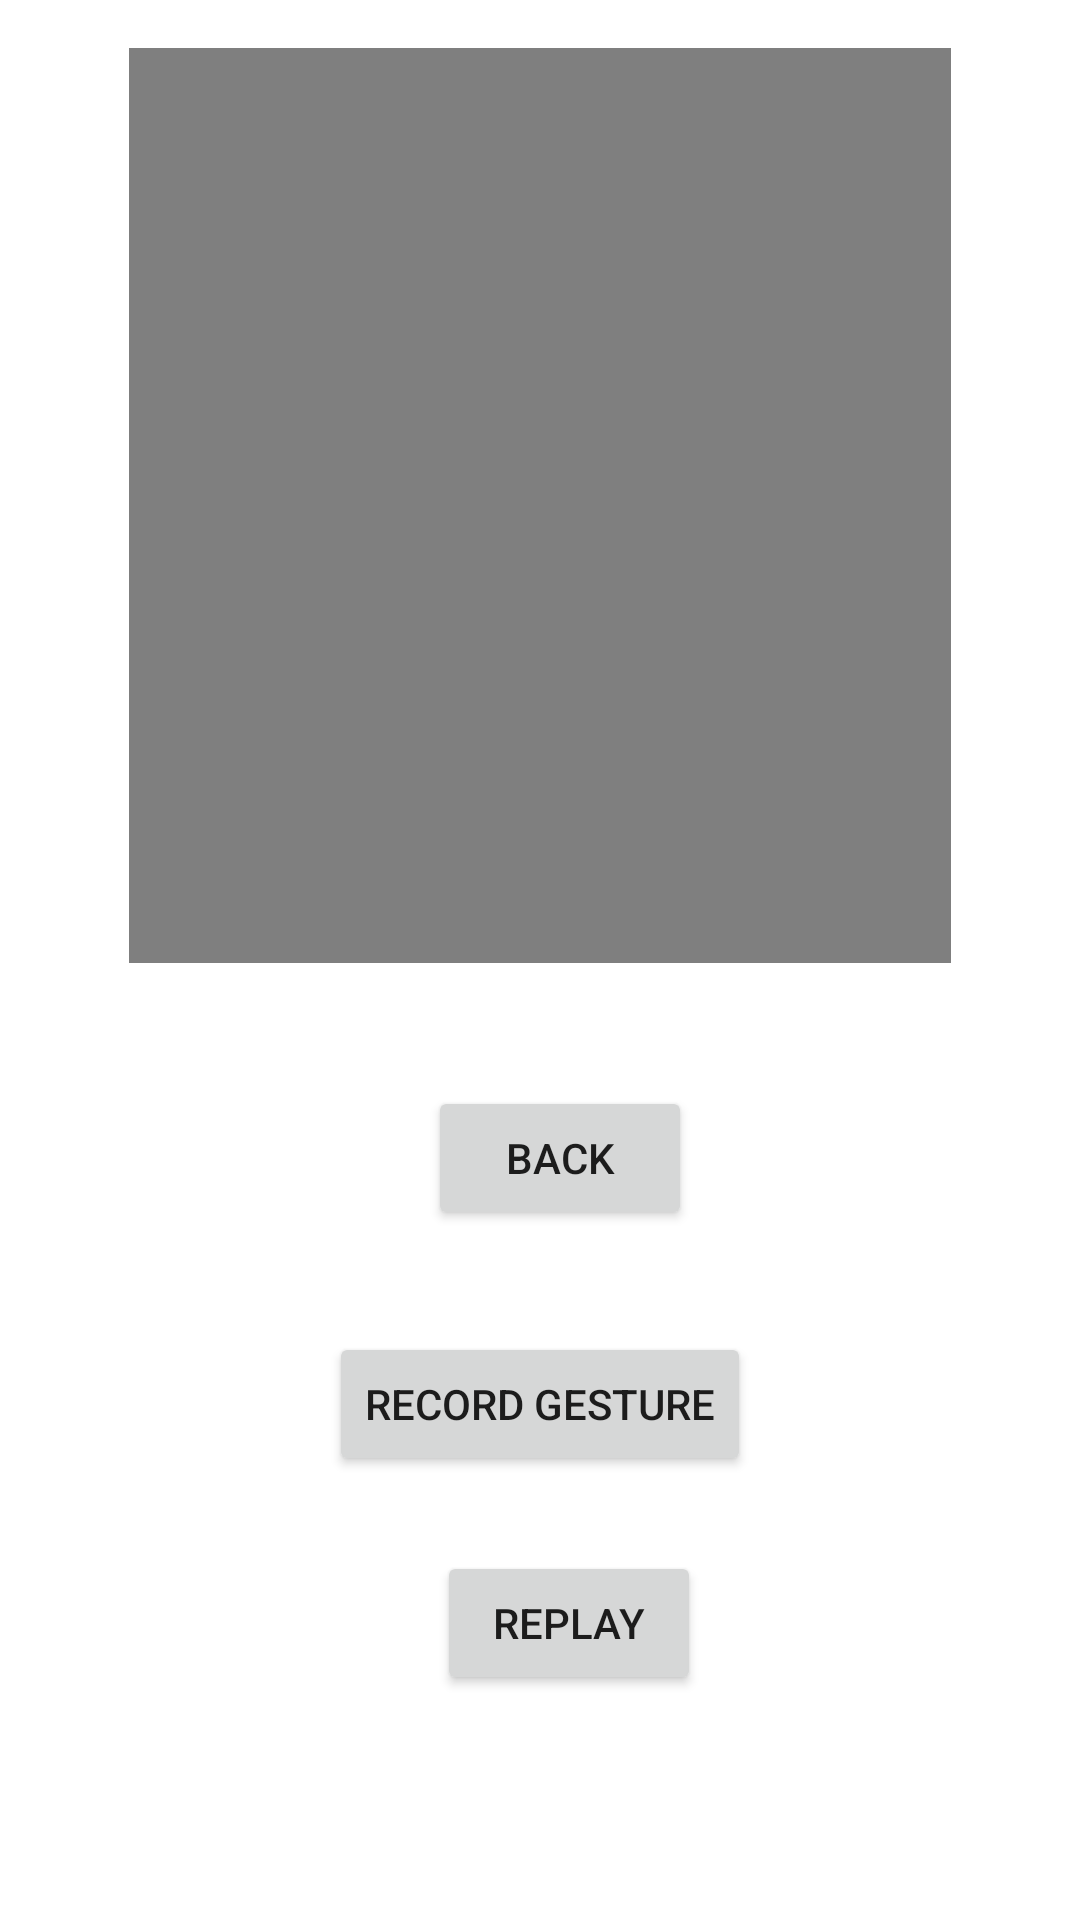

Reconstruct the res/layout file that produces this screen, plus the resources it refers to.
<!-- AndroidManifest.xml: application theme Theme.GestureControl -->
<!-- res/layout/activity_view.xml -->
<?xml version="1.0" encoding="utf-8"?>
<androidx.constraintlayout.widget.ConstraintLayout xmlns:android="http://schemas.android.com/apk/res/android"
    xmlns:app="http://schemas.android.com/apk/res-auto"
    xmlns:tools="http://schemas.android.com/tools"
    android:layout_width="match_parent"
    android:layout_height="match_parent"
    tools:context=".ViewActivity">

    <Button
        android:id="@+id/backButton"
        android:layout_width="wrap_content"
        android:layout_height="wrap_content"
        android:layout_marginStart="33dp"
        android:layout_marginBottom="34dp"
        android:text="Back"
        app:layout_constraintBottom_toTopOf="@+id/recordButton"
        app:layout_constraintStart_toStartOf="@+id/recordButton" />

    <Button
        android:id="@+id/recordButton"
        android:layout_width="wrap_content"
        android:layout_height="wrap_content"
        android:layout_marginBottom="148dp"
        android:text="Record Gesture"
        app:layout_constraintBottom_toBottomOf="parent"
        app:layout_constraintEnd_toEndOf="parent"
        app:layout_constraintStart_toStartOf="parent"
        app:layout_constraintTop_toBottomOf="@+id/videoView"
        app:layout_constraintVertical_bias="1.0" />

    <VideoView
        android:id="@+id/videoView"
        android:layout_width="0dp"
        android:layout_height="0dp"
        android:layout_marginStart="43dp"
        android:layout_marginTop="16dp"
        android:layout_marginEnd="43dp"
        android:layout_marginBottom="196dp"
        app:layout_constraintBottom_toTopOf="@+id/replayButton"
        app:layout_constraintEnd_toEndOf="parent"
        app:layout_constraintStart_toStartOf="parent"
        app:layout_constraintTop_toTopOf="parent" />

    <Button
        android:id="@+id/replayButton"
        android:layout_width="wrap_content"
        android:layout_height="wrap_content"
        android:layout_marginStart="36dp"
        android:layout_marginBottom="75dp"
        android:gravity="center"
        android:text="Replay"
        app:layout_constraintBottom_toBottomOf="parent"
        app:layout_constraintStart_toStartOf="@+id/recordButton"
        app:layout_constraintTop_toBottomOf="@+id/videoView" />
</androidx.constraintlayout.widget.ConstraintLayout>
<!-- resources referenced by this layout -->
<resources>
  <style name="Theme.GestureControl" parent="Theme.MaterialComponents.DayNight.DarkActionBar">
          
          <item name="colorPrimary">@color/grey</item>
          <item name="colorPrimaryVariant">@color/purple_700</item>
          <item name="colorOnPrimary">@color/black</item>
          
          <item name="colorSecondary">@color/teal_200</item>
          <item name="colorSecondaryVariant">@color/teal_700</item>
          <item name="colorOnSecondary">@color/black</item>
          
          <item name="android:statusBarColor">?attr/colorPrimaryVariant</item>
          
      </style>
  <!-- not gathered from this repository: default colours our renderer supplied (Android Studio template values) -->
  <color name="purple_700">#FF3700B3</color>
  <color name="teal_200">#FF03DAC5</color>
  <color name="teal_700">#FF018786</color>
  <color name="black">#FF000000</color>
</resources>
